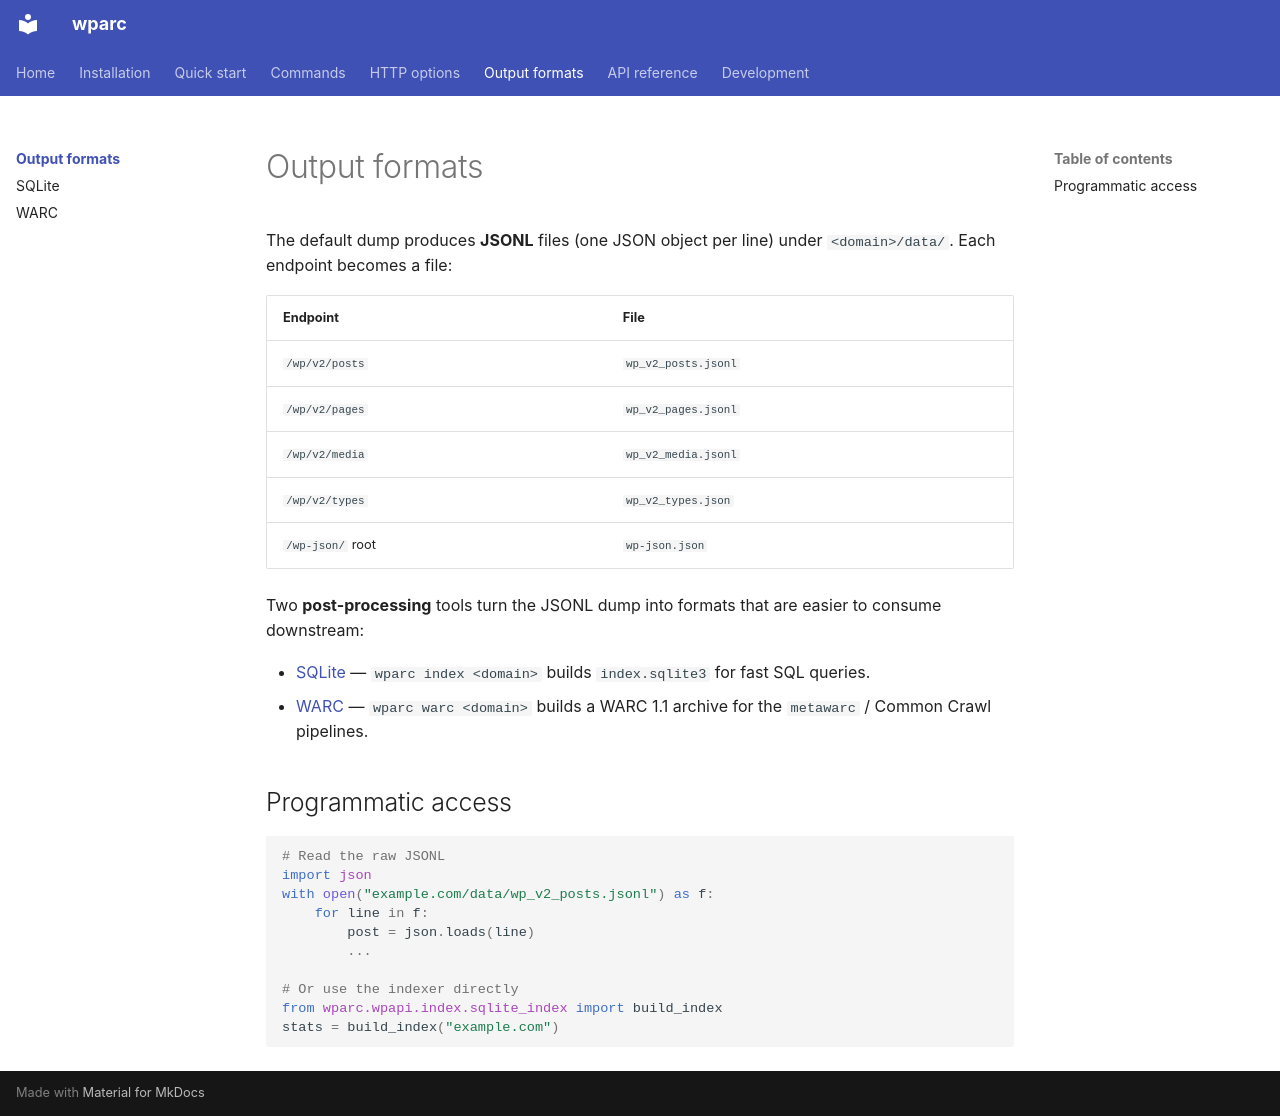

repository: ruarxive/wparc · page: output/index.html · generator: mkdocs

# Output formats

The default dump produces **JSONL** files (one JSON object per line)
under `<domain>/data/`. Each endpoint becomes a file:

| Endpoint | File |
|---|---|
| `/wp/v2/posts` | `wp_v2_posts.jsonl` |
| `/wp/v2/pages` | `wp_v2_pages.jsonl` |
| `/wp/v2/media` | `wp_v2_media.jsonl` |
| `/wp/v2/types` | `wp_v2_types.json` |
| `/wp-json/` root | `wp-json.json` |

Two **post-processing** tools turn the JSONL dump into formats that
are easier to consume downstream:

- [SQLite](sqlite.md) — `wparc index <domain>` builds `index.sqlite3`
  for fast SQL queries.
- [WARC](warc.md) — `wparc warc <domain>` builds a WARC 1.1 archive
  for the `metawarc` / Common Crawl pipelines.

## Programmatic access

```python
# Read the raw JSONL
import json
with open("example.com/data/wp_v2_posts.jsonl") as f:
    for line in f:
        post = json.loads(line)
        ...

# Or use the indexer directly
from wparc.wpapi.index.sqlite_index import build_index
stats = build_index("example.com")
```
